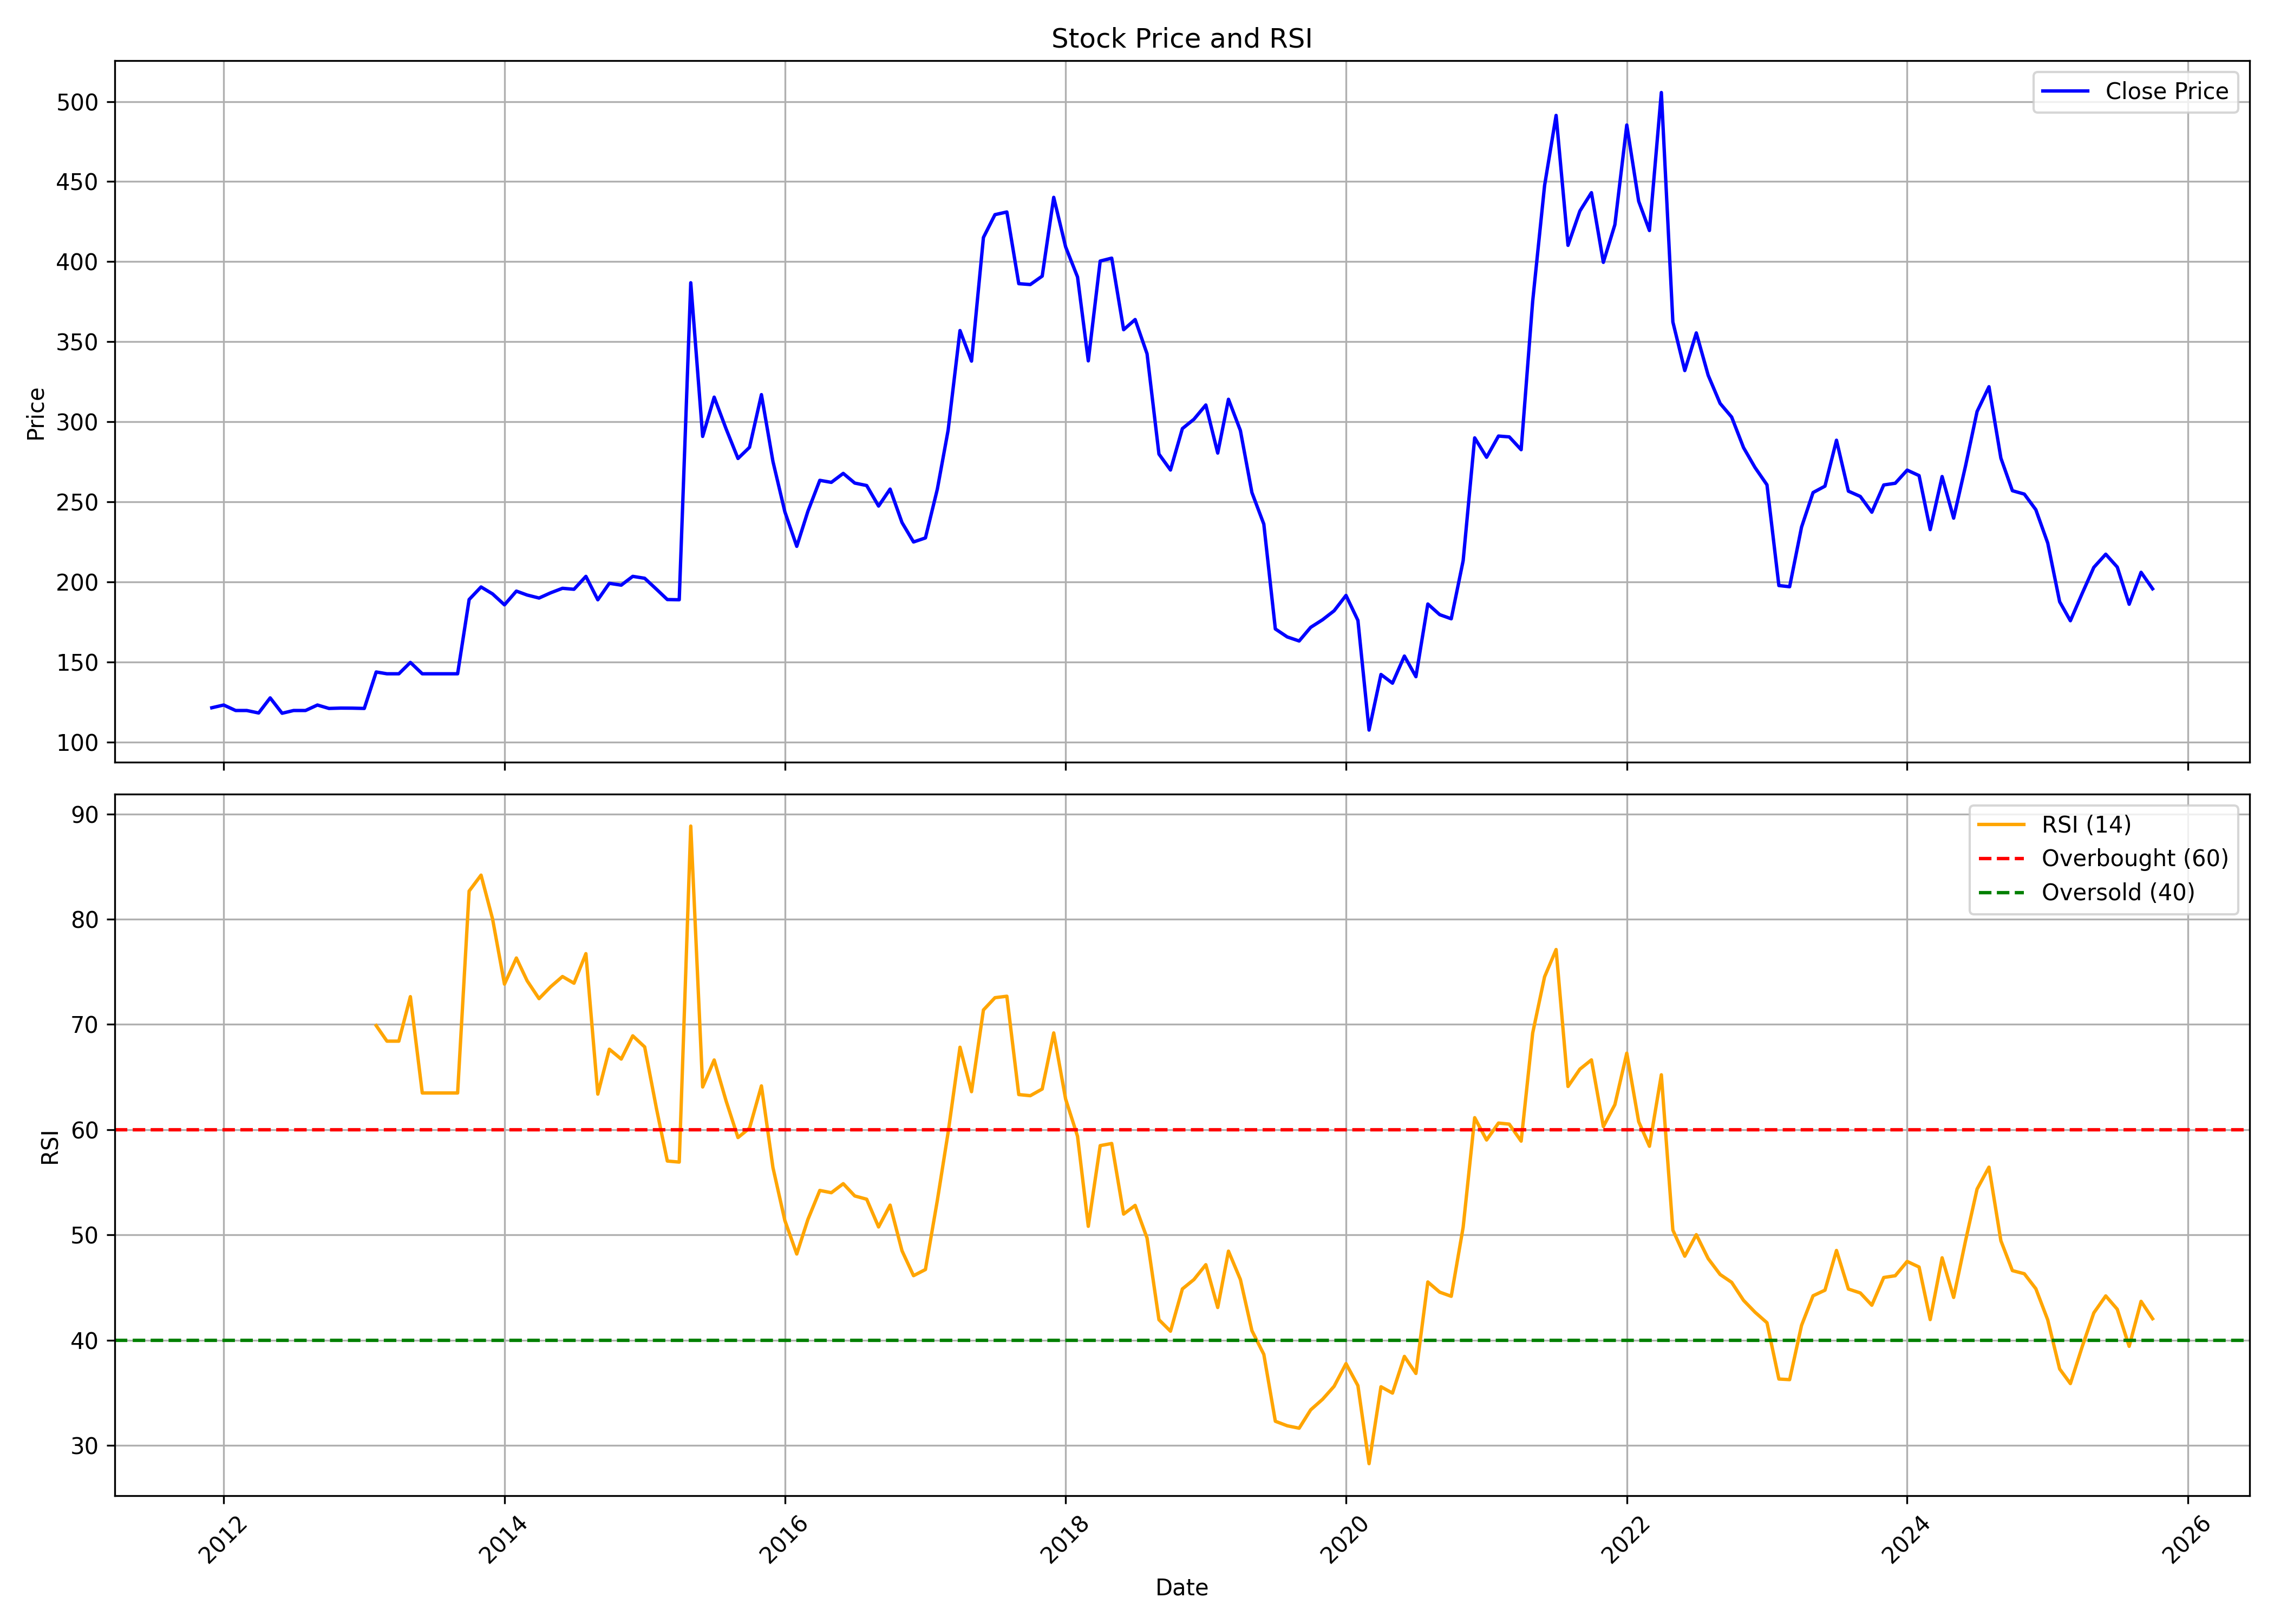

Data behind this chart, as committed beside it:
, date, symbol, open, high, low, close, volume, rsi
0, 2011-12-01, RUPA, 132.7, 145.5, 99.61, 121.6, 38240, 
1, 2012-01-01, RUPA, 122.4, 124.2, 111.3, 123.3, 50773, 
2, 2012-02-01, RUPA, 123, 125.9, 111.4, 119.9, 44750, 
3, 2012-03-01, RUPA, 119.9, 124.1, 118.1, 119.9, 26341, 
4, 2012-04-01, RUPA, 119.9, 136.1, 118.2, 118.3, 36587, 
5, 2012-05-01, RUPA, 118.3, 129.8, 114.7, 127.7, 10815, 
6, 2012-06-01, RUPA, 125.9, 125.9, 108.4, 118.1, 13076, 
7, 2012-07-01, RUPA, 115.6, 125.9, 104.9, 119.9, 17528, 
8, 2012-08-01, RUPA, 115.6, 126.7, 115.6, 119.9, 12846, 
9, 2012-09-01, RUPA, 121.6, 129.4, 119.8, 123.3, 14829, 
10, 2012-10-01, RUPA, 122, 129.7, 121.1, 121.1, 19198, 
11, 2012-11-01, RUPA, 124.6, 128, 121.1, 121.4, 9103, 
12, 2012-12-01, RUPA, 121.1, 129.5, 120.3, 121.3, 7796, 
13, 2013-01-01, RUPA, 125.2, 132, 119.6, 121.1, 7347, 
14, 2013-02-01, RUPA, 124.4, 160.1, 121.1, 143.9, 68173, 69.89
15, 2013-03-01, RUPA, 145.4, 168.6, 125.5, 142.8, 41183, 68.41
16, 2013-04-01, RUPA, 141.1, 147.1, 140.2, 142.8, 184192, 68.41
17, 2013-05-01, RUPA, 142.8, 160, 142.8, 149.9, 1180, 72.64
18, 2013-06-01, RUPA, 159.2, 164.8, 142.8, 142.8, 3684, 63.49
19, 2013-07-01, RUPA, 142.8, 143.6, 142.8, 142.8, 125986, 63.49
20, 2013-08-01, RUPA, 142.8, 146.2, 141.9, 142.8, 1020, 63.49
21, 2013-09-01, RUPA, 142.8, 147.1, 142.8, 142.8, 4976, 63.49
22, 2013-10-01, RUPA, 144.5, 196.1, 144.5, 189.1, 8807, 82.67
23, 2013-11-01, RUPA, 189.1, 203.6, 165.1, 197, 8108, 84.18
24, 2013-12-01, RUPA, 197, 197, 192.6, 192.6, 40, 80.02
25, 2014-01-01, RUPA, 192.6, 197, 175.6, 185.8, 10414, 73.83
26, 2014-02-01, RUPA, 185.8, 195.8, 175.6, 194.4, 7377, 76.31
27, 2014-03-01, RUPA, 197, 218.7, 178.3, 191.9, 502576, 74.15
28, 2014-04-01, RUPA, 192.6, 222.2, 180.4, 190.1, 152736, 72.45
29, 2014-05-01, RUPA, 190.1, 209, 184.9, 193.3, 50792, 73.57
30, 2014-06-01, RUPA, 197, 201.4, 188.3, 196.1, 15131, 74.55
31, 2014-07-01, RUPA, 200.5, 216.2, 189.4, 195.5, 127368, 73.92
32, 2014-08-01, RUPA, 194, 217.9, 168.7, 203.6, 94499, 76.73
33, 2014-09-01, RUPA, 205.8, 210.1, 188.3, 189, 428763, 63.38
34, 2014-10-01, RUPA, 191.3, 202.8, 170.7, 199.3, 110719, 67.65
35, 2014-11-01, RUPA, 195.7, 216.7, 194.8, 198.1, 110106, 66.71
36, 2014-12-01, RUPA, 203, 210.7, 194.8, 203.6, 63060, 68.92
37, 2015-01-01, RUPA, 200.1, 215.2, 194.9, 202.4, 74713, 67.86
38, 2015-02-01, RUPA, 199.7, 205.4, 189, 195.5, 91616, 61.96
39, 2015-03-01, RUPA, 196.6, 208.1, 173.4, 189.1, 13888, 57.03
40, 2015-04-01, RUPA, 193, 199.2, 181.2, 189, 11832, 56.92
41, 2015-05-01, RUPA, 189, 386.9, 181.8, 386.9, 1007182, 88.84
42, 2015-06-01, RUPA, 401, 405.5, 263, 290.9, 736002, 64.06
43, 2015-07-01, RUPA, 299.1, 345.3, 290.2, 315.5, 332442, 66.62
44, 2015-08-01, RUPA, 306.3, 379.3, 266.5, 295.7, 520481, 62.74
45, 2015-09-01, RUPA, 295, 316.4, 266.5, 277.2, 109551, 59.25
46, 2015-10-01, RUPA, 279.6, 316.2, 259.9, 284.1, 96081, 60.15
47, 2015-11-01, RUPA, 284.1, 361.6, 280, 317, 402102, 64.16
48, 2015-12-01, RUPA, 317.9, 328.7, 256.6, 275.3, 544659, 56.4
49, 2016-01-01, RUPA, 279.4, 279.5, 204.7, 243.9, 145778, 51.37
50, 2016-02-01, RUPA, 241.1, 247.4, 206.4, 222.3, 67702, 48.19
51, 2016-03-01, RUPA, 224.2, 275.1, 218.9, 244.2, 318409, 51.47
52, 2016-04-01, RUPA, 248.9, 304.6, 242, 263.5, 1045664, 54.23
53, 2016-05-01, RUPA, 261.7, 290.4, 259.7, 262.3, 186580, 54.02
54, 2016-06-01, RUPA, 264.8, 281, 257.1, 267.9, 193628, 54.87
55, 2016-07-01, RUPA, 267.9, 274.5, 257.1, 261.8, 98304, 53.71
56, 2016-08-01, RUPA, 267.9, 268.8, 248.1, 260.3, 77969, 53.4
57, 2016-09-01, RUPA, 255.3, 275, 234.6, 247.5, 124280, 50.76
58, 2016-10-01, RUPA, 247.5, 268.7, 247.5, 258.1, 81380, 52.84
59, 2016-11-01, RUPA, 261.6, 264.8, 208.4, 237.2, 49411, 48.5
... 107 more rows
